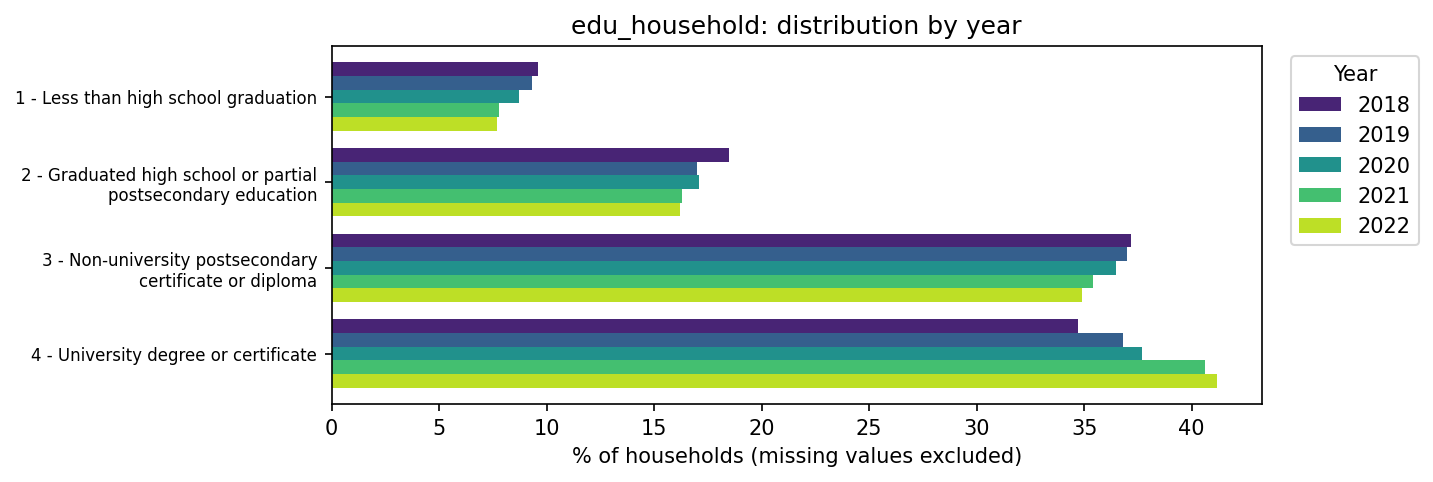

The data file committed next to this chart (first rows):
edu_household, 2018, 2019, 2020, 2021, 2022
1 - Less than high school graduation, 9.6, 9.3, 8.7, 7.8, 7.7
2 - Graduated high school or partial pos…, 18.5, 17.0, 17.1, 16.3, 16.2
3 - Non-university postsecondary certifi…, 37.2, 37.0, 36.5, 35.4, 34.9
4 - University degree or certificate, 34.7, 36.8, 37.7, 40.6, 41.2
